Photos from the image-classification dataset "Roboflow Dataset" in the GitHub repository AYUSHMSINGH2004/PoultryHealth-Intelligence. Its 5 classes are: bumblefoot, fowlpox, healthy, coryza, CRD.

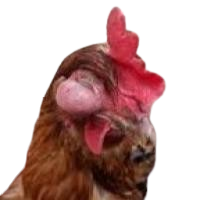
Label: coryza

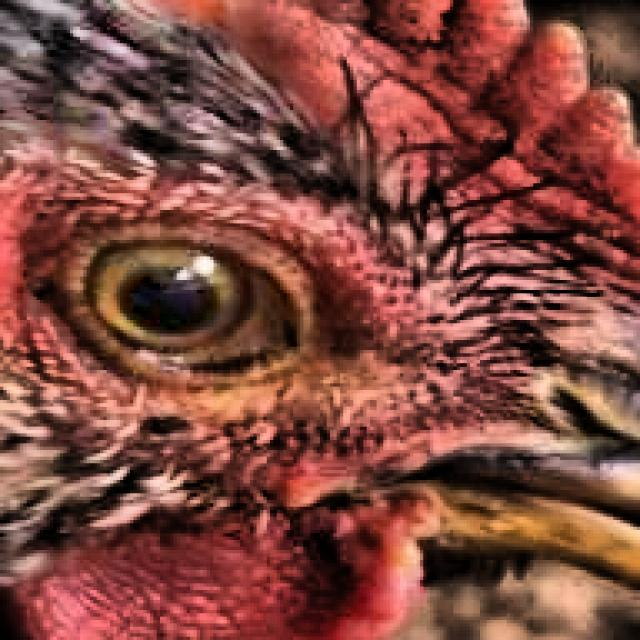
Label: CRD

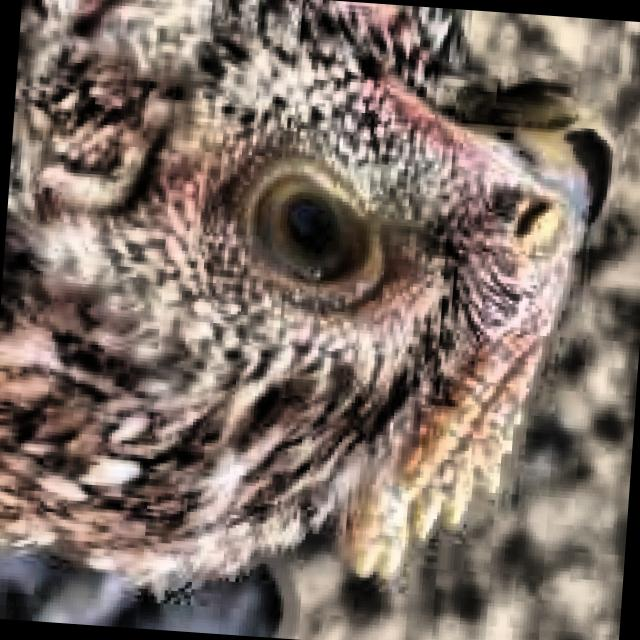
Label: healthy

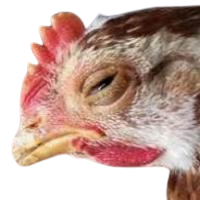
Label: coryza

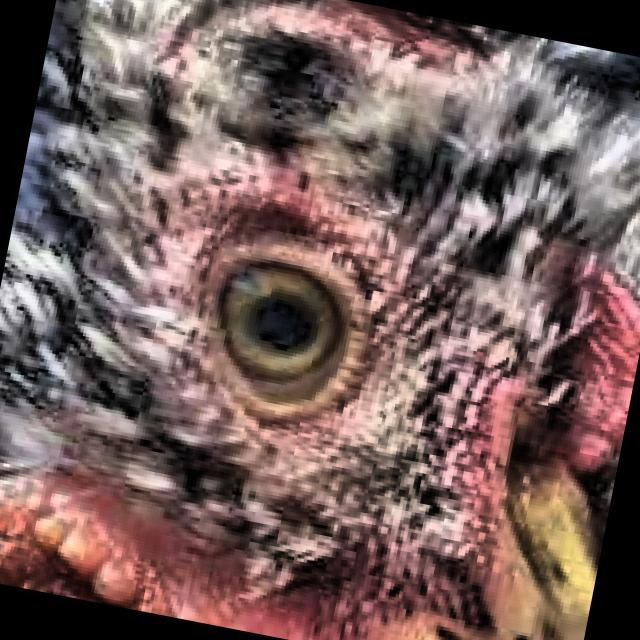
Label: healthy

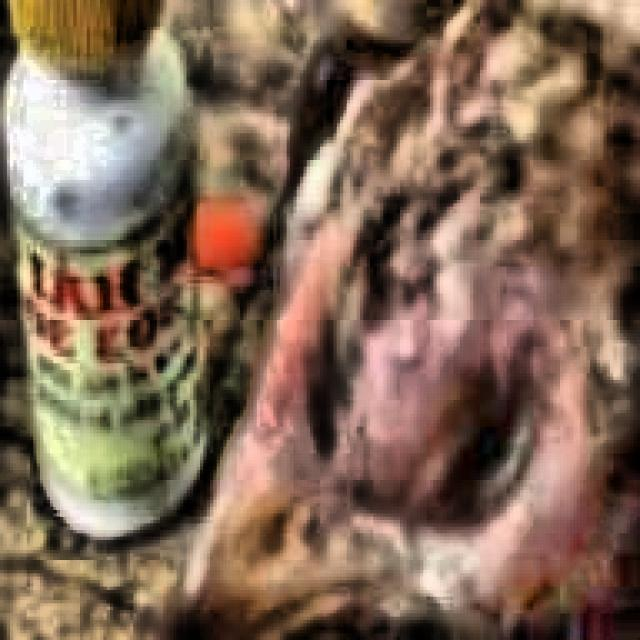
Label: CRD
